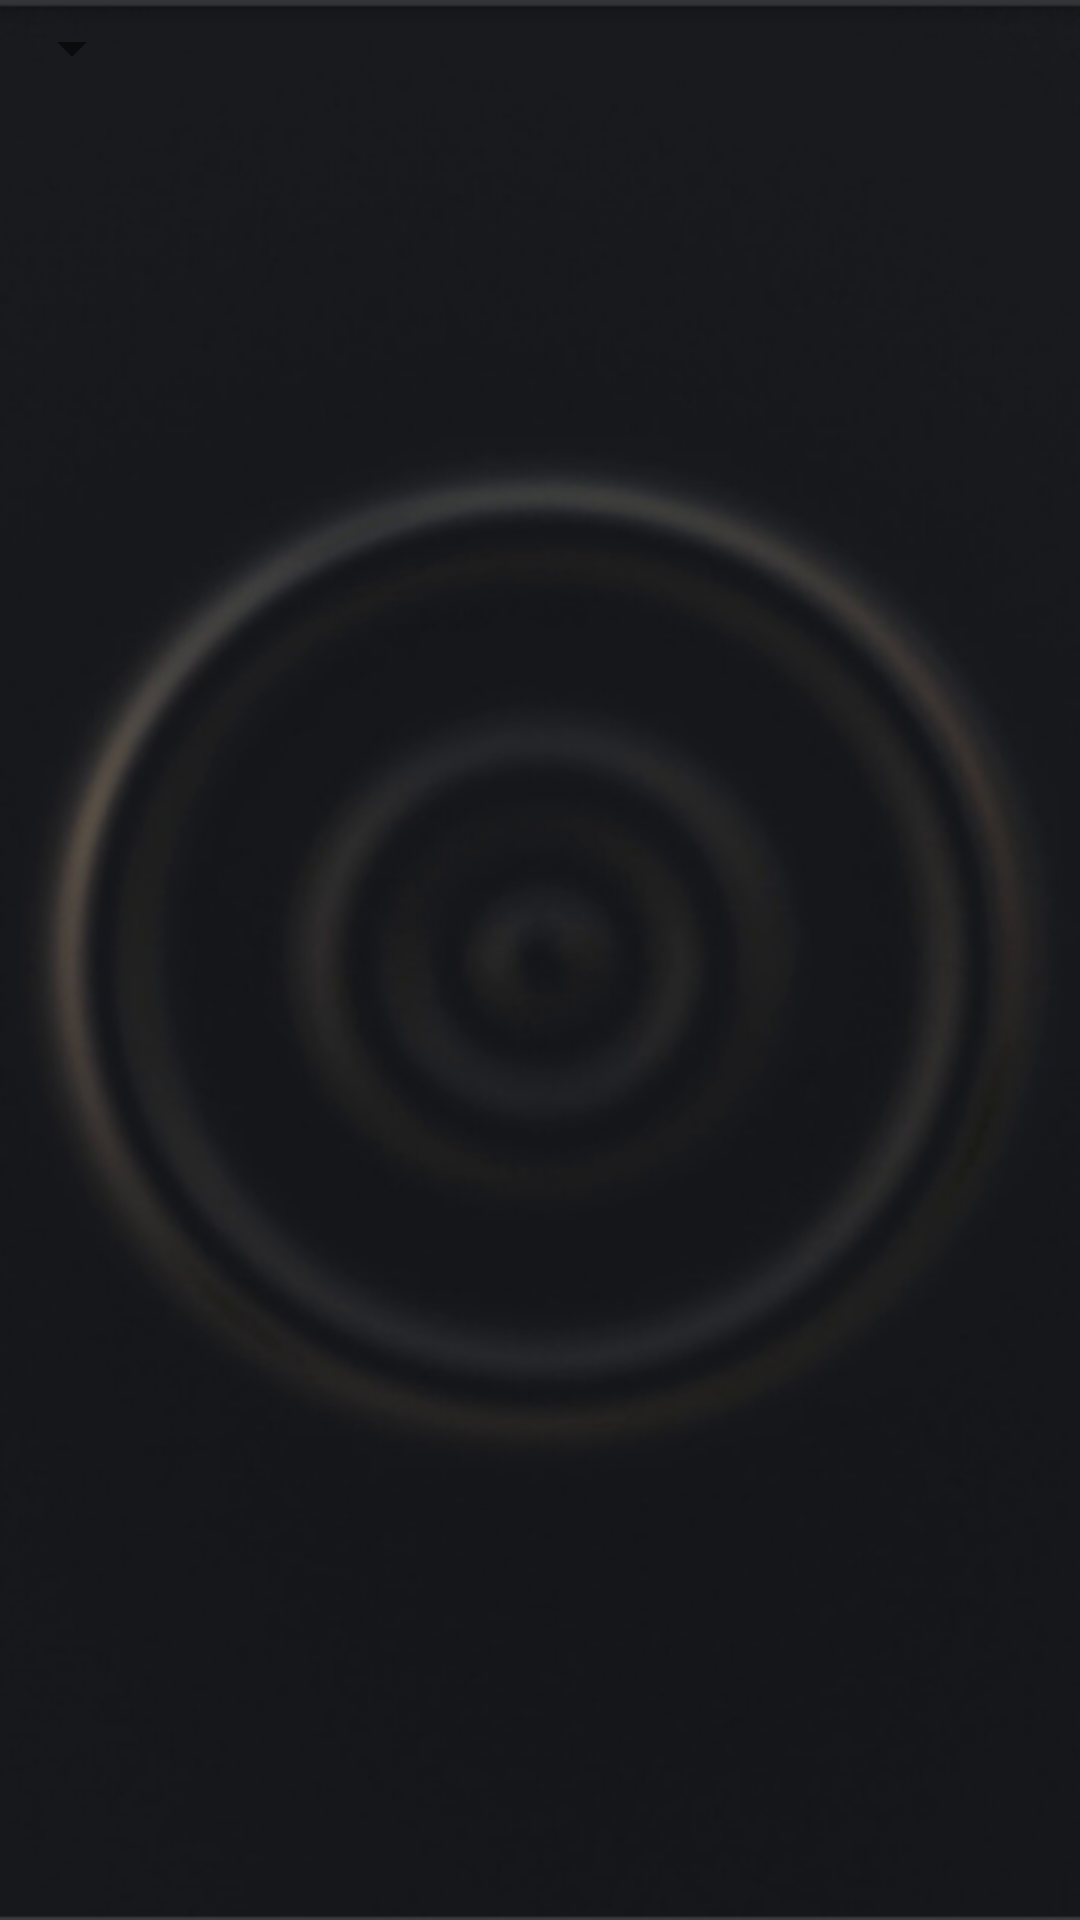

This screen was rendered from an Android layout file. Write that file and the resources it references.
<!-- AndroidManifest.xml: application theme Theme.PhoneFreedom -->
<!-- res/layout/activity_language.xml -->
<?xml version="1.0" encoding="utf-8"?>
<androidx.coordinatorlayout.widget.CoordinatorLayout
    xmlns:android="http://schemas.android.com/apk/res/android"
    xmlns:tools="http://schemas.android.com/tools"
    android:layout_width="match_parent"
    android:layout_height="match_parent"
    android:background="@drawable/backg"
    tools:context=".LanguageActivity">

    <Spinner
        android:id="@+id/spinner"
        android:layout_width="wrap_content"
        android:layout_height="wrap_content"
        android:layout_centerInParent="true"
        android:minHeight="32dp"
        android:outlineSpotShadowColor="@color/white"/>


</androidx.coordinatorlayout.widget.CoordinatorLayout>
<!-- resources referenced by this layout -->
<resources>
  <!-- drawable backg: png bitmap (drawable, 96521 bytes) -->
  <style name="Theme.PhoneFreedom" parent="Theme.MaterialComponents.DayNight.DarkActionBar">
          
          <item name="colorPrimary">#564ECD</item>
          <item name="colorPrimaryVariant">#303132</item>
          <item name="colorOnPrimary">@color/black</item>
          
          <item name="colorSecondary">@color/purple_700</item>
          <item name="colorSecondaryVariant">@color/purple_700</item>
          <item name="colorOnSecondary">@color/black</item>
          
          <item name="android:statusBarColor" tools:targetApi="l">?attr/colorPrimaryVariant</item>
          
      </style>
  <!-- not gathered from this repository: default colours our renderer supplied (Android Studio template values) -->
  <color name="purple_700">#FF3700B3</color>
  <color name="black">#FF000000</color>
  <color name="white">#FFFFFFFF</color>
</resources>
